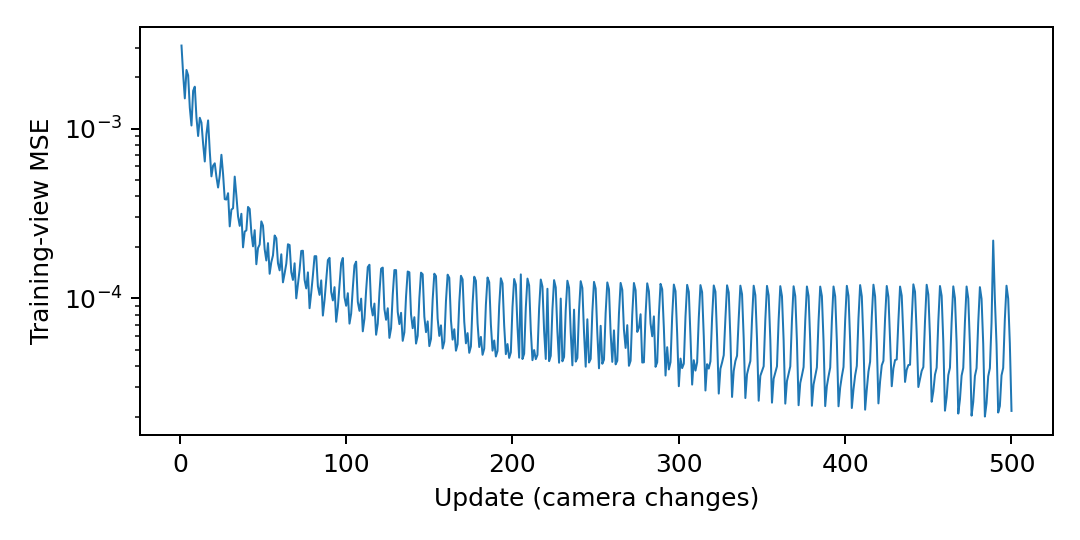

Data behind this chart, as committed beside it:
update, view, MSE
1, 0, 0.003084
2, 2, 0.002083
3, 3, 0.001506
4, 5, 0.002215
5, 6, 0.002059
6, 8, 0.001326
7, 9, 0.001043
8, 11, 0.001669
9, 0, 0.001766
10, 2, 0.001162
11, 3, 0.0009046
12, 5, 0.001158
13, 6, 0.001085
14, 8, 0.0008139
15, 9, 0.0006402
16, 11, 0.0009288
17, 0, 0.001118
18, 2, 0.0007352
19, 3, 0.0005233
20, 5, 0.0006049
21, 6, 0.0006248
22, 8, 0.0005199
23, 9, 0.0004497
24, 11, 0.0005294
25, 0, 0.0007012
26, 2, 0.0005394
27, 3, 0.000384
28, 5, 0.0003822
29, 6, 0.0004167
30, 8, 0.0002656
31, 9, 0.0003331
32, 11, 0.0003396
33, 0, 0.0005216
34, 2, 0.0004029
35, 3, 0.0003042
36, 5, 0.0002674
37, 6, 0.0003151
38, 8, 0.0001999
39, 9, 0.0002475
40, 11, 0.0002515
41, 0, 0.0003457
42, 2, 0.0003363
43, 3, 0.0002439
44, 5, 0.0002026
45, 6, 0.0002522
46, 8, 0.000159
47, 9, 0.000198
48, 11, 0.0002076
49, 0, 0.0002842
50, 2, 0.0002682
51, 3, 0.000195
52, 5, 0.0001673
53, 6, 0.0002117
54, 8, 0.0001397
55, 9, 0.0001635
56, 11, 0.0001793
57, 0, 0.0002347
58, 2, 0.0002261
59, 3, 0.0001611
60, 5, 0.0001463
... 440 more rows
